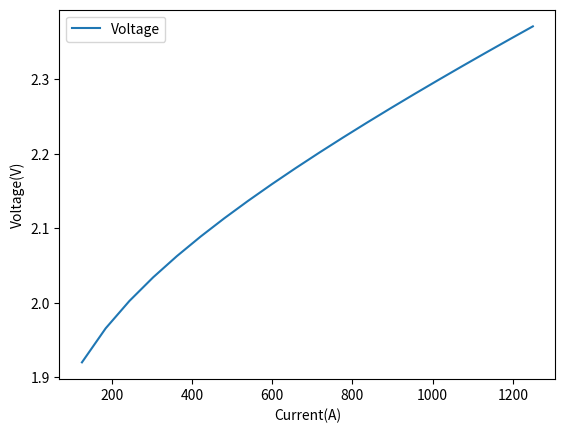

Here is the Python script that generated this plot:
'''
Created on:

[redacted]

'''
import math
import matplotlib.pyplot as plt
import numpy as np

# Fixed parameters
p_0 = 101325
R = 8.314
F = 96485 # Faraday constant
A = 0.25 # Cell area
T = 363.15 # Temperature, K
p = 30 * p_0 # pressure, Pa
p_H2O = 10 ** (-0.645) * p_0

E_0_T = 1.5184 - 1.5421e-3 * T + 9.523e-5 * T * math.log(T) + 9.84e-8 * T ** 2
E_rev = E_0_T + R * T / (2 * F) * math.log((p - p_H2O) ** 1.5 / (p_H2O))

def U(i):
    '''
    :param i: Current density
    :return: Cell voltage
    '''
    r1 = 8.05e-5  # ohm m2
    r2 = -2.5e-7  # ohm m2/celcius
    s = 0.19  # V
    t1 = 1.002  # A-1 m2
    t2 = 8.424  # A-1 m2 celcius
    t3 = 247.3  # A-1 m2 celcius **2

    U = E_rev + (r1 + r2 * (T - 273.15)) * i + s * math.log(
    (t1 + t2 / (T - 273.15) + t3 / (T - 273.15) ** 2) * i + 1, 10)
    return U

i_range = np.linspace(500, 5000, 20)
I_range = i_range * A

# 1. Voltage vs current
Voltage = []
for current_density in i_range:
    print(current_density)
    Voltage.append(U(i = current_density))
plt.plot(I_range, Voltage, label='Voltage')
plt.ylabel('Voltage(V)')
plt.xlabel('Current(A)')
plt.legend()
plt.show()

